Run: headless pygame with SDL's dummy video driver; simulated clock (each Clock.tick advances the game by its frame time, no real sleeping); random seed 0; keys injected as events and as key.get_pressed() state; no mouse input.
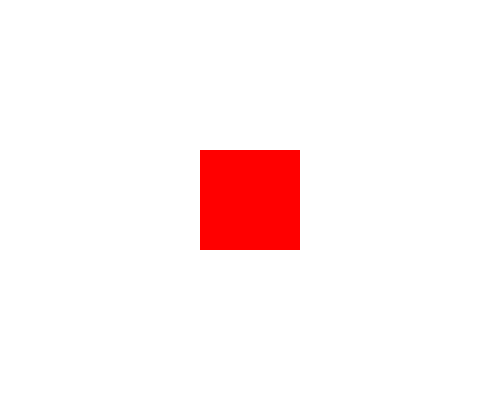
Frame 1 of 4 · flips 1–60 · no input
Frame 2 of 4 · flips 61–180 · tapped SPACE, RETURN · held RIGHT (→), D · screen unchanged from frame 1, image omitted
Frame 3 of 4 · flips 181–300 · held DOWN (↓), S · screen unchanged from frame 2, image omitted
Frame 4 of 4 · flips 301–420 · held LEFT (←), A, UP (↑), W · screen unchanged from frame 3, image omitted

The pygame program that drew these frames:

import pygame

pygame.init()

ancho, alto = 500, 400
pantalla = pygame.display.set_mode((ancho, alto))
pygame.display.set_caption("Prueba Pygame")

BLANCO = (255, 255, 255)
ROJO = (255, 0, 0)

corriendo = True
while corriendo:
    for evento in pygame.event.get():
        if evento.type == pygame.QUIT:
            corriendo = False

    pantalla.fill(BLANCO)
    pygame.draw.rect(pantalla, ROJO, (200, 150, 100, 100))
    pygame.display.flip()

pygame.quit()
